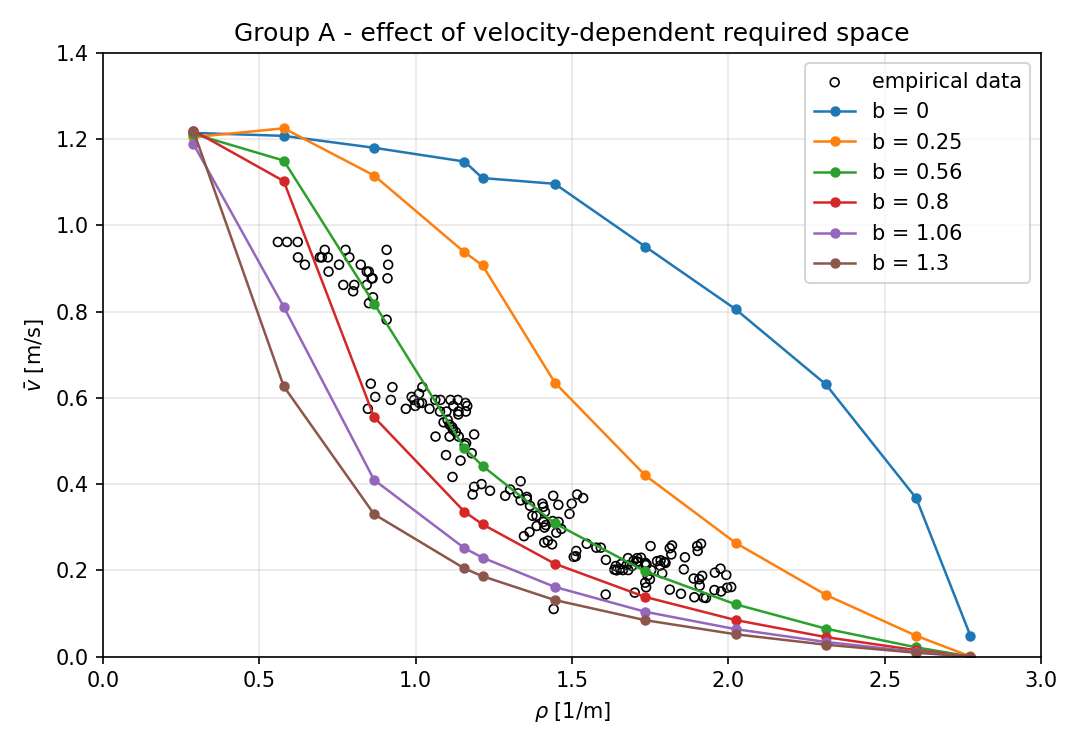

Data behind this chart, as committed beside it:
group, model, varied_parameter, varied_value, a, b, tau, L, N, density, mean_velocity, std_velocity
A_b_sensitivity, HardBodyModel, b, 0.0, 0.36, 0.0, 0.61, 17.3, 5, 0.289, 1.215, 0.06731
A_b_sensitivity, HardBodyModel, b, 0.0, 0.36, 0.0, 0.61, 17.3, 10, 0.578, 1.208, 0.04676
A_b_sensitivity, HardBodyModel, b, 0.0, 0.36, 0.0, 0.61, 17.3, 15, 0.8671, 1.18, 0.04683
A_b_sensitivity, HardBodyModel, b, 0.0, 0.36, 0.0, 0.61, 17.3, 20, 1.156, 1.148, 0.05264
A_b_sensitivity, HardBodyModel, b, 0.0, 0.36, 0.0, 0.61, 17.3, 21, 1.214, 1.11, 0.05899
A_b_sensitivity, HardBodyModel, b, 0.0, 0.36, 0.0, 0.61, 17.3, 25, 1.445, 1.097, 0.06218
A_b_sensitivity, HardBodyModel, b, 0.0, 0.36, 0.0, 0.61, 17.3, 30, 1.734, 0.9511, 0.07085
A_b_sensitivity, HardBodyModel, b, 0.0, 0.36, 0.0, 0.61, 17.3, 35, 2.023, 0.8058, 0.06474
A_b_sensitivity, HardBodyModel, b, 0.0, 0.36, 0.0, 0.61, 17.3, 40, 2.312, 0.6314, 0.05031
A_b_sensitivity, HardBodyModel, b, 0.0, 0.36, 0.0, 0.61, 17.3, 45, 2.601, 0.3673, 0.03056
A_b_sensitivity, HardBodyModel, b, 0.0, 0.36, 0.0, 0.61, 17.3, 48, 2.775, 0.04817, 0.004341
A_b_sensitivity, HardBodyModel, b, 0.25, 0.36, 0.25, 0.61, 17.3, 5, 0.289, 1.205, 0.05669
A_b_sensitivity, HardBodyModel, b, 0.25, 0.36, 0.25, 0.61, 17.3, 10, 0.578, 1.225, 0.0517
A_b_sensitivity, HardBodyModel, b, 0.25, 0.36, 0.25, 0.61, 17.3, 15, 0.8671, 1.116, 0.07593
A_b_sensitivity, HardBodyModel, b, 0.25, 0.36, 0.25, 0.61, 17.3, 20, 1.156, 0.9379, 0.07109
A_b_sensitivity, HardBodyModel, b, 0.25, 0.36, 0.25, 0.61, 17.3, 21, 1.214, 0.9075, 0.0792
A_b_sensitivity, HardBodyModel, b, 0.25, 0.36, 0.25, 0.61, 17.3, 25, 1.445, 0.6355, 0.05647
A_b_sensitivity, HardBodyModel, b, 0.25, 0.36, 0.25, 0.61, 17.3, 30, 1.734, 0.4205, 0.03664
A_b_sensitivity, HardBodyModel, b, 0.25, 0.36, 0.25, 0.61, 17.3, 35, 2.023, 0.2638, 0.02291
A_b_sensitivity, HardBodyModel, b, 0.25, 0.36, 0.25, 0.61, 17.3, 40, 2.312, 0.1431, 0.01313
A_b_sensitivity, HardBodyModel, b, 0.25, 0.36, 0.25, 0.61, 17.3, 45, 2.601, 0.04821, 0.004165
A_b_sensitivity, HardBodyModel, b, 0.25, 0.36, 0.25, 0.61, 17.3, 48, 2.775, 0.0003161, 0.0001045
A_b_sensitivity, HardBodyModel, b, 0.56, 0.36, 0.56, 0.61, 17.3, 5, 0.289, 1.212, 0.05619
A_b_sensitivity, HardBodyModel, b, 0.56, 0.36, 0.56, 0.61, 17.3, 10, 0.578, 1.15, 0.08893
A_b_sensitivity, HardBodyModel, b, 0.56, 0.36, 0.56, 0.61, 17.3, 15, 0.8671, 0.8187, 0.07322
A_b_sensitivity, HardBodyModel, b, 0.56, 0.36, 0.56, 0.61, 17.3, 20, 1.156, 0.4834, 0.04681
A_b_sensitivity, HardBodyModel, b, 0.56, 0.36, 0.56, 0.61, 17.3, 21, 1.214, 0.4423, 0.04876
A_b_sensitivity, HardBodyModel, b, 0.56, 0.36, 0.56, 0.61, 17.3, 25, 1.445, 0.3089, 0.03233
A_b_sensitivity, HardBodyModel, b, 0.56, 0.36, 0.56, 0.61, 17.3, 30, 1.734, 0.1978, 0.0201
A_b_sensitivity, HardBodyModel, b, 0.56, 0.36, 0.56, 0.61, 17.3, 35, 2.023, 0.1214, 0.01176
A_b_sensitivity, HardBodyModel, b, 0.56, 0.36, 0.56, 0.61, 17.3, 40, 2.312, 0.06475, 0.005958
A_b_sensitivity, HardBodyModel, b, 0.56, 0.36, 0.56, 0.61, 17.3, 45, 2.601, 0.0214, 0.00188
A_b_sensitivity, HardBodyModel, b, 0.56, 0.36, 0.56, 0.61, 17.3, 48, 2.775, 8.479901683107194e-05, 8.479901683107195e-05
A_b_sensitivity, HardBodyModel, b, 0.8, 0.36, 0.8, 0.61, 17.3, 5, 0.289, 1.22, 0.0413
A_b_sensitivity, HardBodyModel, b, 0.8, 0.36, 0.8, 0.61, 17.3, 10, 0.578, 1.103, 0.08862
A_b_sensitivity, HardBodyModel, b, 0.8, 0.36, 0.8, 0.61, 17.3, 15, 0.8671, 0.5555, 0.06673
A_b_sensitivity, HardBodyModel, b, 0.8, 0.36, 0.8, 0.61, 17.3, 20, 1.156, 0.3359, 0.04013
A_b_sensitivity, HardBodyModel, b, 0.8, 0.36, 0.8, 0.61, 17.3, 21, 1.214, 0.3068, 0.03686
A_b_sensitivity, HardBodyModel, b, 0.8, 0.36, 0.8, 0.61, 17.3, 25, 1.445, 0.2153, 0.02314
A_b_sensitivity, HardBodyModel, b, 0.8, 0.36, 0.8, 0.61, 17.3, 30, 1.734, 0.1383, 0.01484
A_b_sensitivity, HardBodyModel, b, 0.8, 0.36, 0.8, 0.61, 17.3, 35, 2.023, 0.0848, 0.008942
A_b_sensitivity, HardBodyModel, b, 0.8, 0.36, 0.8, 0.61, 17.3, 40, 2.312, 0.04519, 0.004389
A_b_sensitivity, HardBodyModel, b, 0.8, 0.36, 0.8, 0.61, 17.3, 45, 2.601, 0.01478, 0.001358
A_b_sensitivity, HardBodyModel, b, 0.8, 0.36, 0.8, 0.61, 17.3, 48, 2.775, 0.0, 0.0
A_b_sensitivity, HardBodyModel, b, 1.06, 0.36, 1.06, 0.61, 17.3, 5, 0.289, 1.189, 0.1327
A_b_sensitivity, HardBodyModel, b, 1.06, 0.36, 1.06, 0.61, 17.3, 10, 0.578, 0.8113, 0.1071
A_b_sensitivity, HardBodyModel, b, 1.06, 0.36, 1.06, 0.61, 17.3, 15, 0.8671, 0.4098, 0.0533
A_b_sensitivity, HardBodyModel, b, 1.06, 0.36, 1.06, 0.61, 17.3, 20, 1.156, 0.2515, 0.03138
A_b_sensitivity, HardBodyModel, b, 1.06, 0.36, 1.06, 0.61, 17.3, 21, 1.214, 0.2295, 0.03042
A_b_sensitivity, HardBodyModel, b, 1.06, 0.36, 1.06, 0.61, 17.3, 25, 1.445, 0.1616, 0.01844
A_b_sensitivity, HardBodyModel, b, 1.06, 0.36, 1.06, 0.61, 17.3, 30, 1.734, 0.104, 0.01092
A_b_sensitivity, HardBodyModel, b, 1.06, 0.36, 1.06, 0.61, 17.3, 35, 2.023, 0.06368, 0.006391
A_b_sensitivity, HardBodyModel, b, 1.06, 0.36, 1.06, 0.61, 17.3, 40, 2.312, 0.03392, 0.003241
A_b_sensitivity, HardBodyModel, b, 1.06, 0.36, 1.06, 0.61, 17.3, 45, 2.601, 0.011, 0.001019
A_b_sensitivity, HardBodyModel, b, 1.06, 0.36, 1.06, 0.61, 17.3, 48, 2.775, 4.235724965043203e-05, 4.235724965043203e-05
A_b_sensitivity, HardBodyModel, b, 1.3, 0.36, 1.3, 0.61, 17.3, 5, 0.289, 1.22, 0.04249
A_b_sensitivity, HardBodyModel, b, 1.3, 0.36, 1.3, 0.61, 17.3, 10, 0.578, 0.6269, 0.09481
A_b_sensitivity, HardBodyModel, b, 1.3, 0.36, 1.3, 0.61, 17.3, 15, 0.8671, 0.3302, 0.0446
A_b_sensitivity, HardBodyModel, b, 1.3, 0.36, 1.3, 0.61, 17.3, 20, 1.156, 0.2044, 0.02691
A_b_sensitivity, HardBodyModel, b, 1.3, 0.36, 1.3, 0.61, 17.3, 21, 1.214, 0.1864, 0.02223
... 6 more rows
